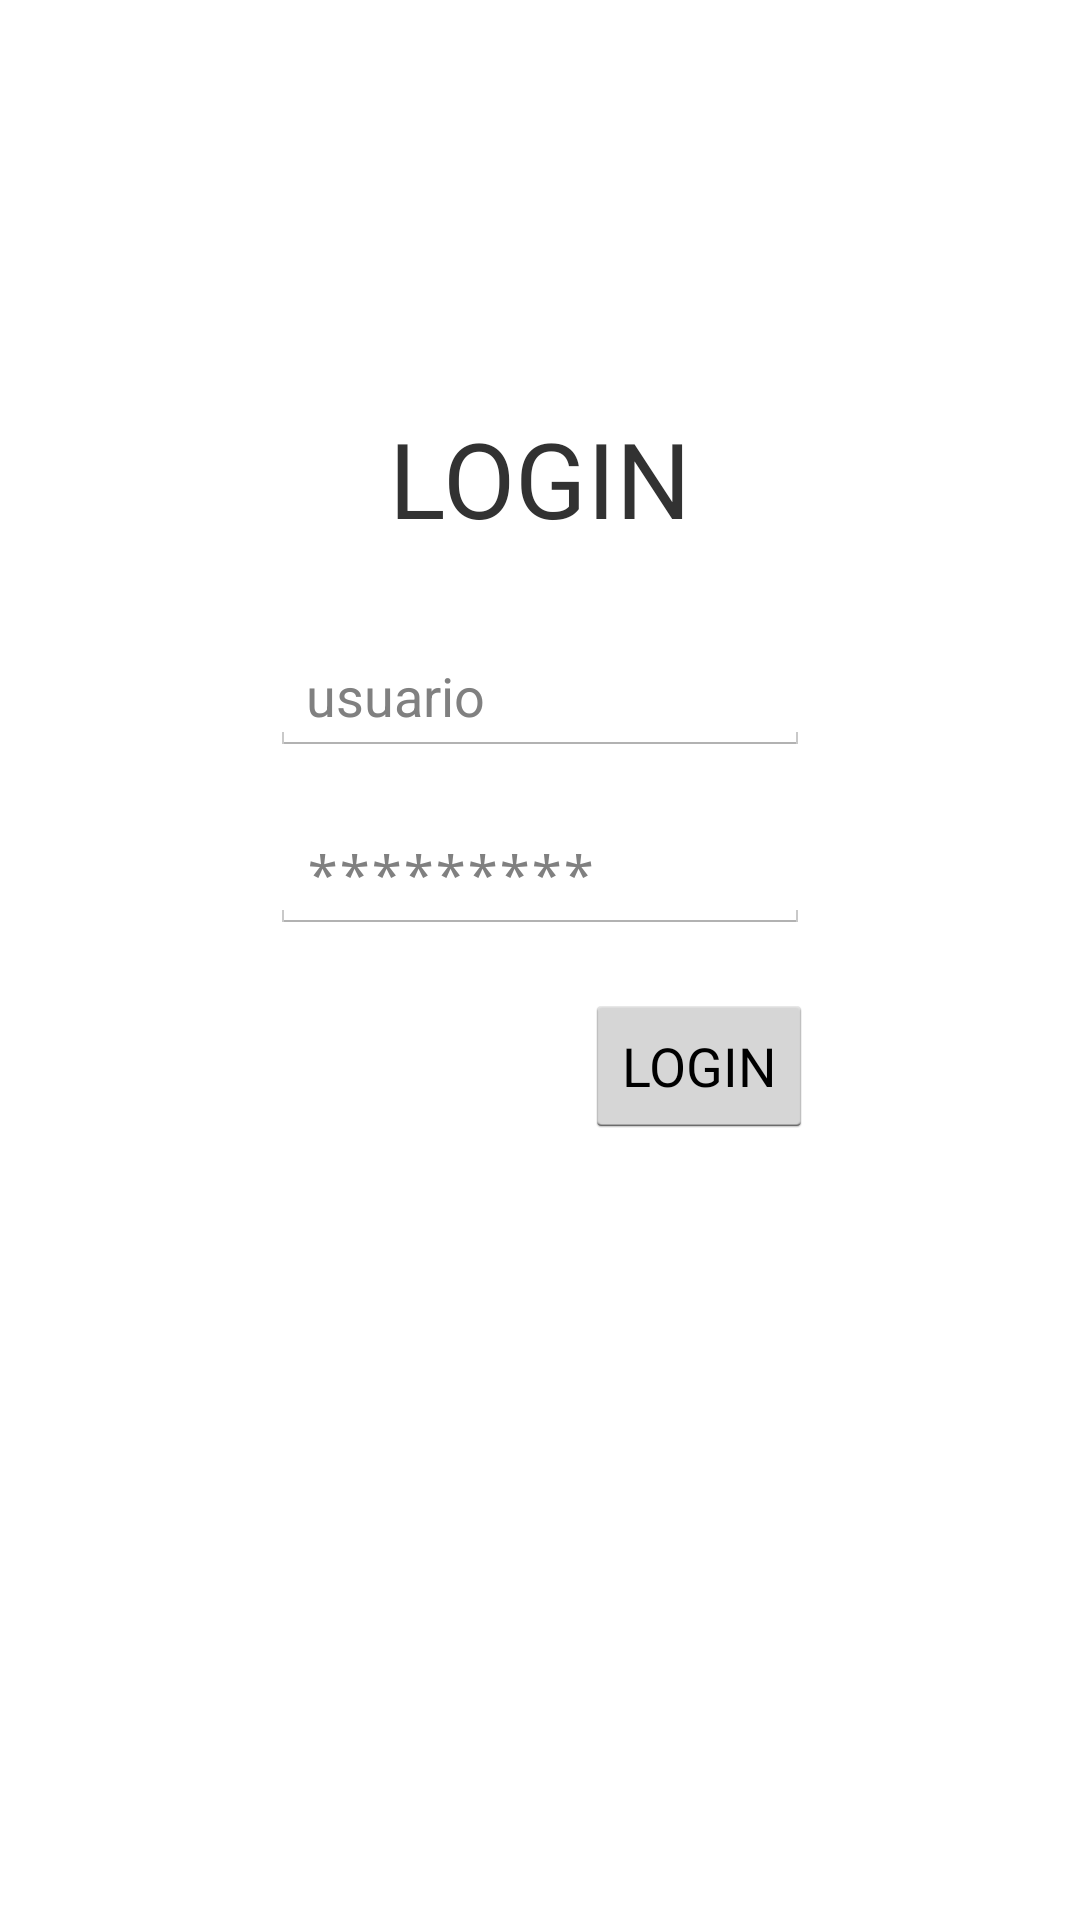

Write the Android layout XML for this screen, with the resource values it uses.
<!-- AndroidManifest.xml: application theme AppTheme -->
<!-- res/layout/activity_login.xml -->
<RelativeLayout xmlns:android="http://schemas.android.com/apk/res/android"
    xmlns:tools="http://schemas.android.com/tools"
    android:layout_width="match_parent"
    android:layout_height="match_parent"
    android:paddingLeft="@dimen/activity_horizontal_margin"
    android:paddingRight="@dimen/activity_horizontal_margin"
    android:paddingTop="@dimen/activity_vertical_margin"
    android:paddingBottom="@dimen/activity_vertical_margin"
    tools:context=".LoginActivity">

    <ScrollView
        android:layout_width="fill_parent"
        android:layout_height="fill_parent">

        <LinearLayout
            android:layout_width="fill_parent"
            android:layout_height="fill_parent"
            android:orientation="vertical"
            android:scrollbarStyle="insideOverlay"
            android:scrollbars="vertical">
            <TextView
                android:id="@+id/login"
                android:text="LOGIN"
                android:textSize="35dp"
                android:layout_gravity="center"
                android:layout_marginTop="120dp"
                android:layout_width="wrap_content"
                android:layout_height="wrap_content" />

            <EditText
                android:id="@+id/user_text"
                android:hint="usuario"
                android:layout_width="180dp"
                android:layout_height="wrap_content"
                android:layout_gravity="center"
                android:layout_marginTop="30dp"
                android:layout_marginBottom="20dp"
                />
            <EditText
                android:id="@+id/password_text"
                android:password="true"
                android:hint="*********"
                android:layout_gravity="center"
                android:layout_width="180dp"
                android:layout_height="wrap_content"
                android:layout_marginBottom="20dp"/>

            <Button
                android:id="@+id/login_button"
                android:text="LOGIN"
                android:layout_gravity="center"
                android:textColorHighlight="#3498db"
                android:layout_marginLeft="53dp"
                android:layout_width="wrap_content"
                android:layout_height="wrap_content" />

        </LinearLayout>

    </ScrollView>
</RelativeLayout>
<!-- resources referenced by this layout -->
<resources>
  <dimen name="activity_horizontal_margin">16dp</dimen>
  <dimen name="activity_vertical_margin">16dp</dimen>
  <style name="AppTheme" parent="android:Theme.Holo.Light">
          
          <item name="android:actionBarStyle">@style/AppTheme.ActionBar</item>
      </style>
  <style name="AppTheme.ActionBar" parent="android:Widget.ActionBar">
          <item name="android:background">@color/bar_menu</item>
          <item name="android:titleTextStyle">@style/AppTheme.ActionBar.TitleTextStyle</item>
      </style>
  <color name="bar_menu">#427A79</color>
  <style name="AppTheme.ActionBar.TitleTextStyle" parent="android:TextAppearance.Holo.Widget.ActionBar.Title">
          <item name="android:textColor">@android:color/white</item>
          <item name="android:textStyle">bold</item>
      </style>
</resources>
